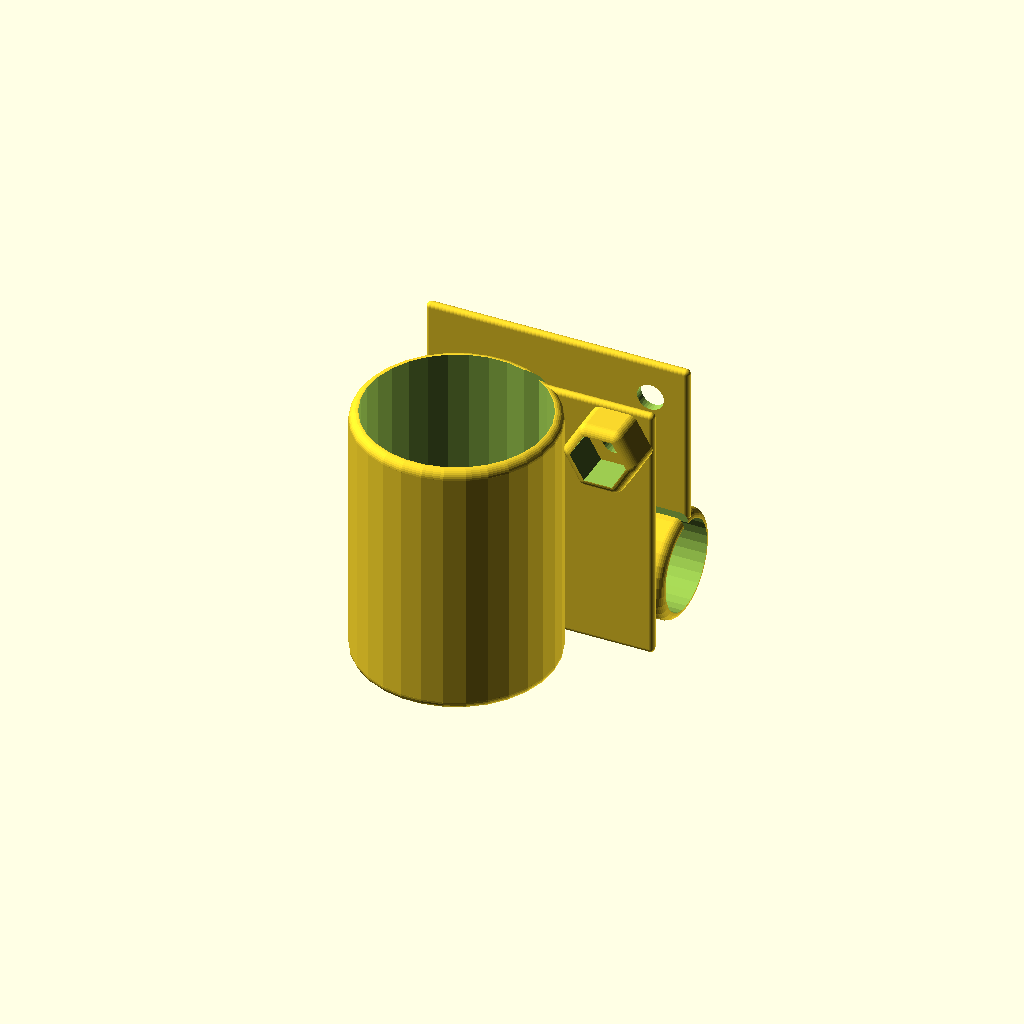
Cell 1: rendered with the file's own defaults.
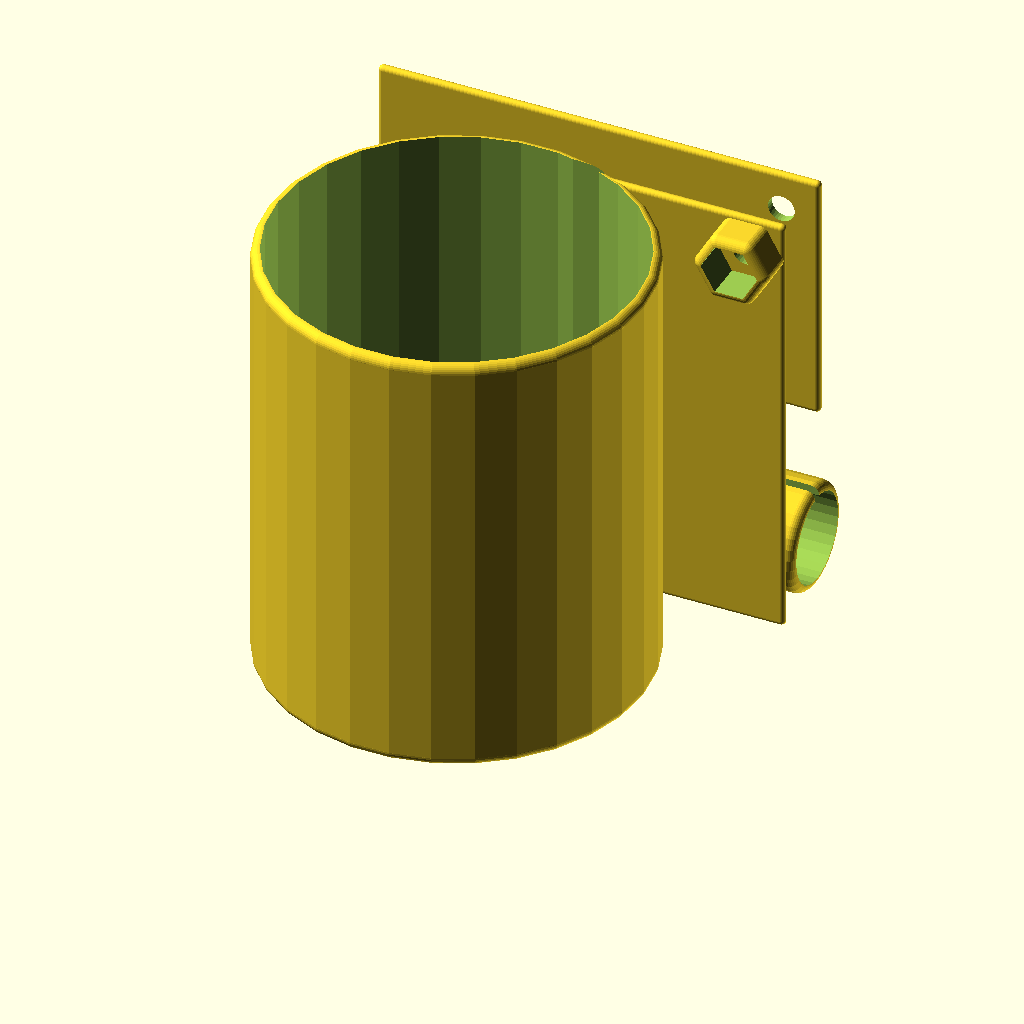
Cell 2 — d1 set to 40, the other parameters unchanged.
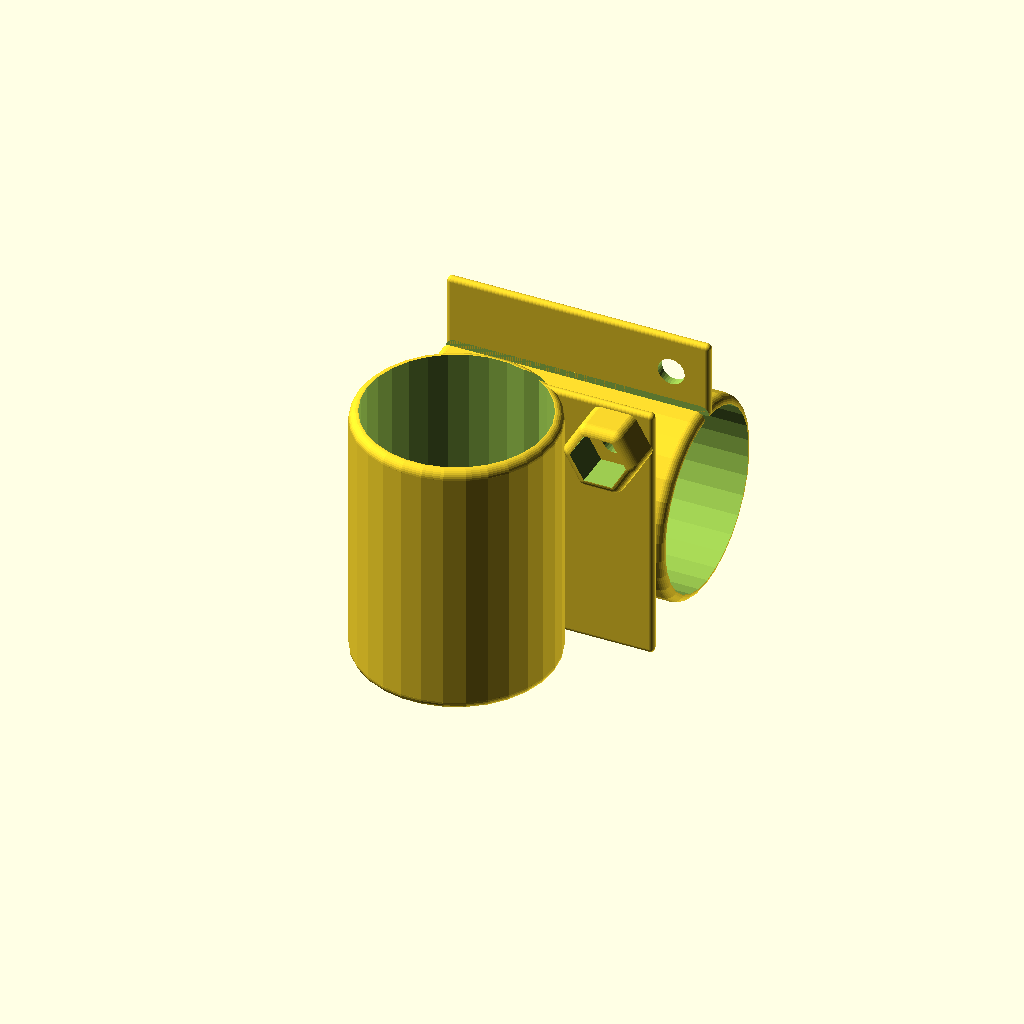
Cell 3: the same model with d2 = 20.
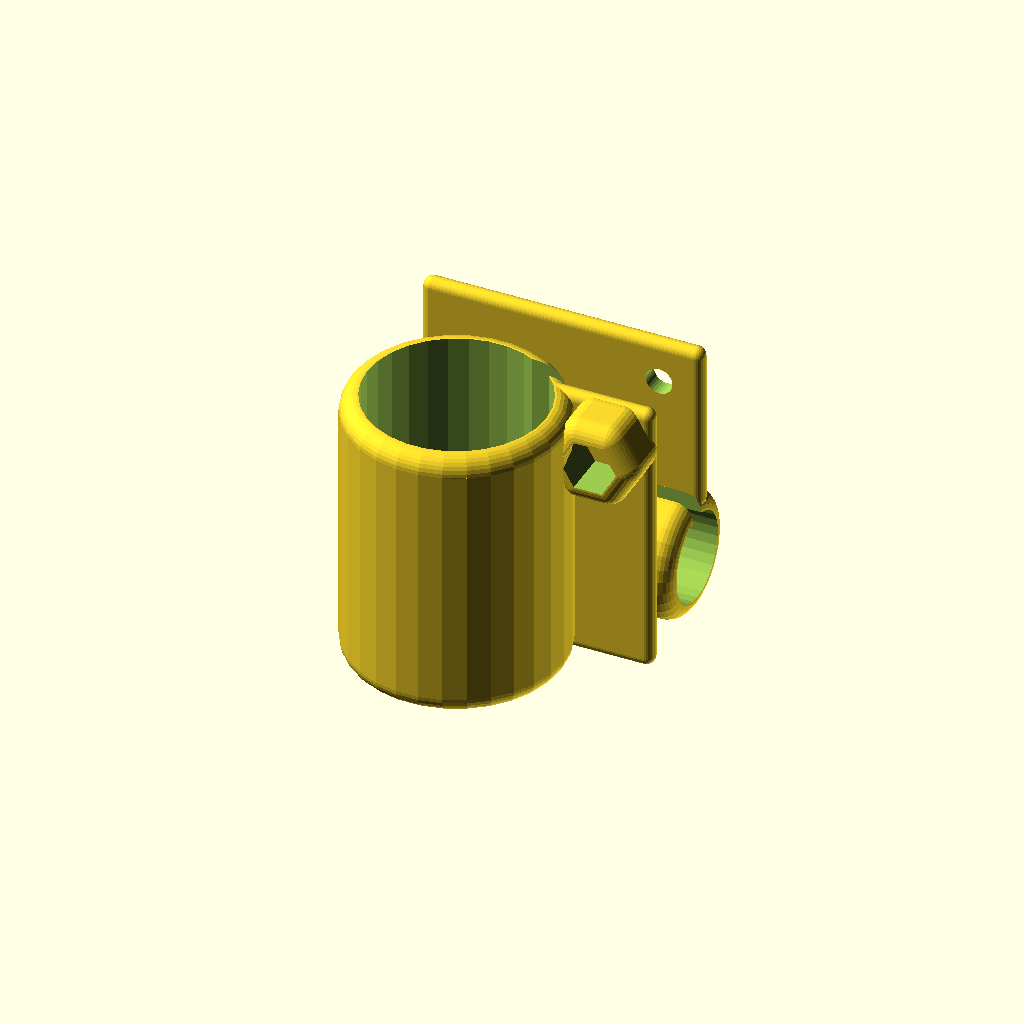
Cell 4: the same model with wall = 2.
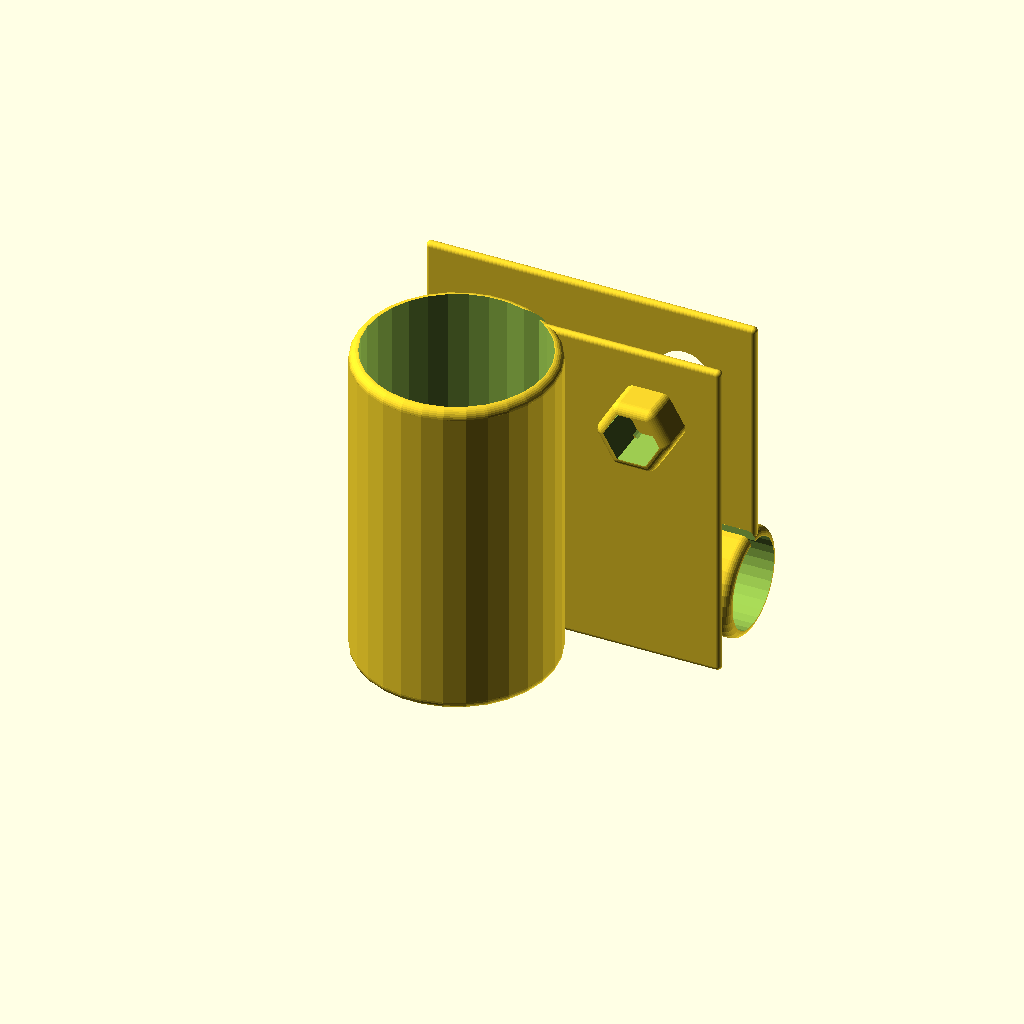
Cell 5: bolt = 6 (everything else at default).
One fixed orthographic camera (rotation 55°, 0°, 25°; colour scheme Cornfield) for every cell.
Source of the model, inputs/thingiverse/files/thing-3311555/42868992/files/cross-tube-holder.scad:
$fn = 30;
d = 10;
//d1 = 19.33;
//d2 = 15.8;
d1 = 20;
d2 = 10;
wall = 1;
h = max(d1,d2)+2*wall;
bolt = 3;
lock = 2.5*bolt;
nut = 6.3;
pitch = (d1+d2)/2+wall/2;
nothing = 0.01;


difference(){
	union(){
		union(){
	//		cylinderRounded(d=d,h=h,wall=wall);
	//		translate([-d/2-wall,d,d/2+wall]) rotate([0,90,0]) cylinderRounded(d=d,h=h,wall=wall);

			//cylinders
			cylinderRounded(d=d1,h=h+lock,wall=wall);
			translate([-d1/2-wall,pitch,d2/2+wall]) rotate([0,90,0]) cylinderRounded(d=d2,h=h+lock,wall=wall);

		//cylinder holder
		translate([0,-3*wall+pitch-d2/2,0]) roundedCube([d1/2+lock+wall,wall,h+lock],wall/2);
		translate([-d1/2-wall,pitch+wall/2,d1/2+wall]) roundedCube([h+lock,wall,d1/2+lock+wall],wall/2);

		}
	}
	
	//tube holes
	cylinderHole(d=d1,h=h+lock,wall=wall);
	translate([-d1/2-wall,pitch,d2/2+wall]) rotate([0,90,0]) cylinderHole(d=d2,h=h+lock,wall=wall);

	//clearance
	translate([-nothing,-2*wall+pitch-d2/2,-nothing]) cube([d1/2+lock+wall+2*nothing,wall,h+lock+2*nothing]);
	translate([-d1/2-wall-nothing,pitch-wall/2,d2/2+wall+nothing]) cube([h+lock+2*nothing,wall,d1/2+lock+wall+2*nothing]);

	//bolt
	translate([d1/2+wall/2+lock/2,0,d1+1.5*wall+lock/2]) rotate([90,0,0]) translate([0,0,-3*d1]) cylinder(d=bolt,h=6*d1);
}

//nut
translate([d1/2+wall/2+lock/2,-2*wall+pitch-d2/2,d1+1.5*wall+lock/2]) rotate([90,0,0])
	difference(){
		hull(){
			minkowski(){
			nut(d=nut,h=nut/2);
			translate([0,0,wall]) sphere(d=2*wall);
		}
		translate([0,-nut,wall]) sphere(d=nothing);
	}
	translate([0,0,-nothing]) nut(d=nut,h=2*nut);
}

module cylinderRounded(d=10,h=10,wall=1){
	nothing = 0.01;
	difference(){
		union(){
			translate([0,0,wall]) cylinder(d=d+2*wall,h=h-2*wall);
			translate([0,0,wall]) torus(r1=d/2,r2=wall);
			translate([0,0,h-wall]) torus(r1=d/2,r2=wall);
		}
		translate([0,0,-nothing]) cylinder(d=d,h=h+2*nothing);
	}
}

module cylinderHole(d=10,h=10,wall=1){
	nothing = 0.01;
	translate([0,0,-nothing]) cylinder(d=d,h=h+2*nothing);
}

module torus(r1=10,r2=1){
	rotate_extrude(convexity = 10)
	translate([r1, 0, 0])
	circle(r = r2);
}

module roundedCube(size = [9,9,9], r = 3){
	if(r<=0)
		cube(size);
	else {
		hull(){
			translate([r,r,r]) sphere(r=r);
			translate([size[0]-r,r,r]) sphere(r=r);
			translate([r,size[1]-r,r]) sphere(r=r);
			translate([size[0]-r,size[1]-r,r]) sphere(r=r);

			translate([r,r,size[2]-r]) sphere(h=r,r=r);
			translate([size[0]-r,r,size[2]-r]) sphere(h=r,r=r);
			translate([r,size[1]-r,size[2]-r]) sphere(h=r,r=r);
			translate([size[0]-r,size[1]-r,size[2]-r]) sphere(h=r,r=r);
		}
	}
}

module nut(d=6.3,h=6.3){
	cylinder(d=d,h=h,$fn=6);
}
Parameter table extracted from the source (name, type, default, range or options):
d: number, default 10
d1: number, default 20
d2: number, default 10
wall: number, default 1
bolt: number, default 3
nut: number, default 6.3
nothing: number, default 0.01
